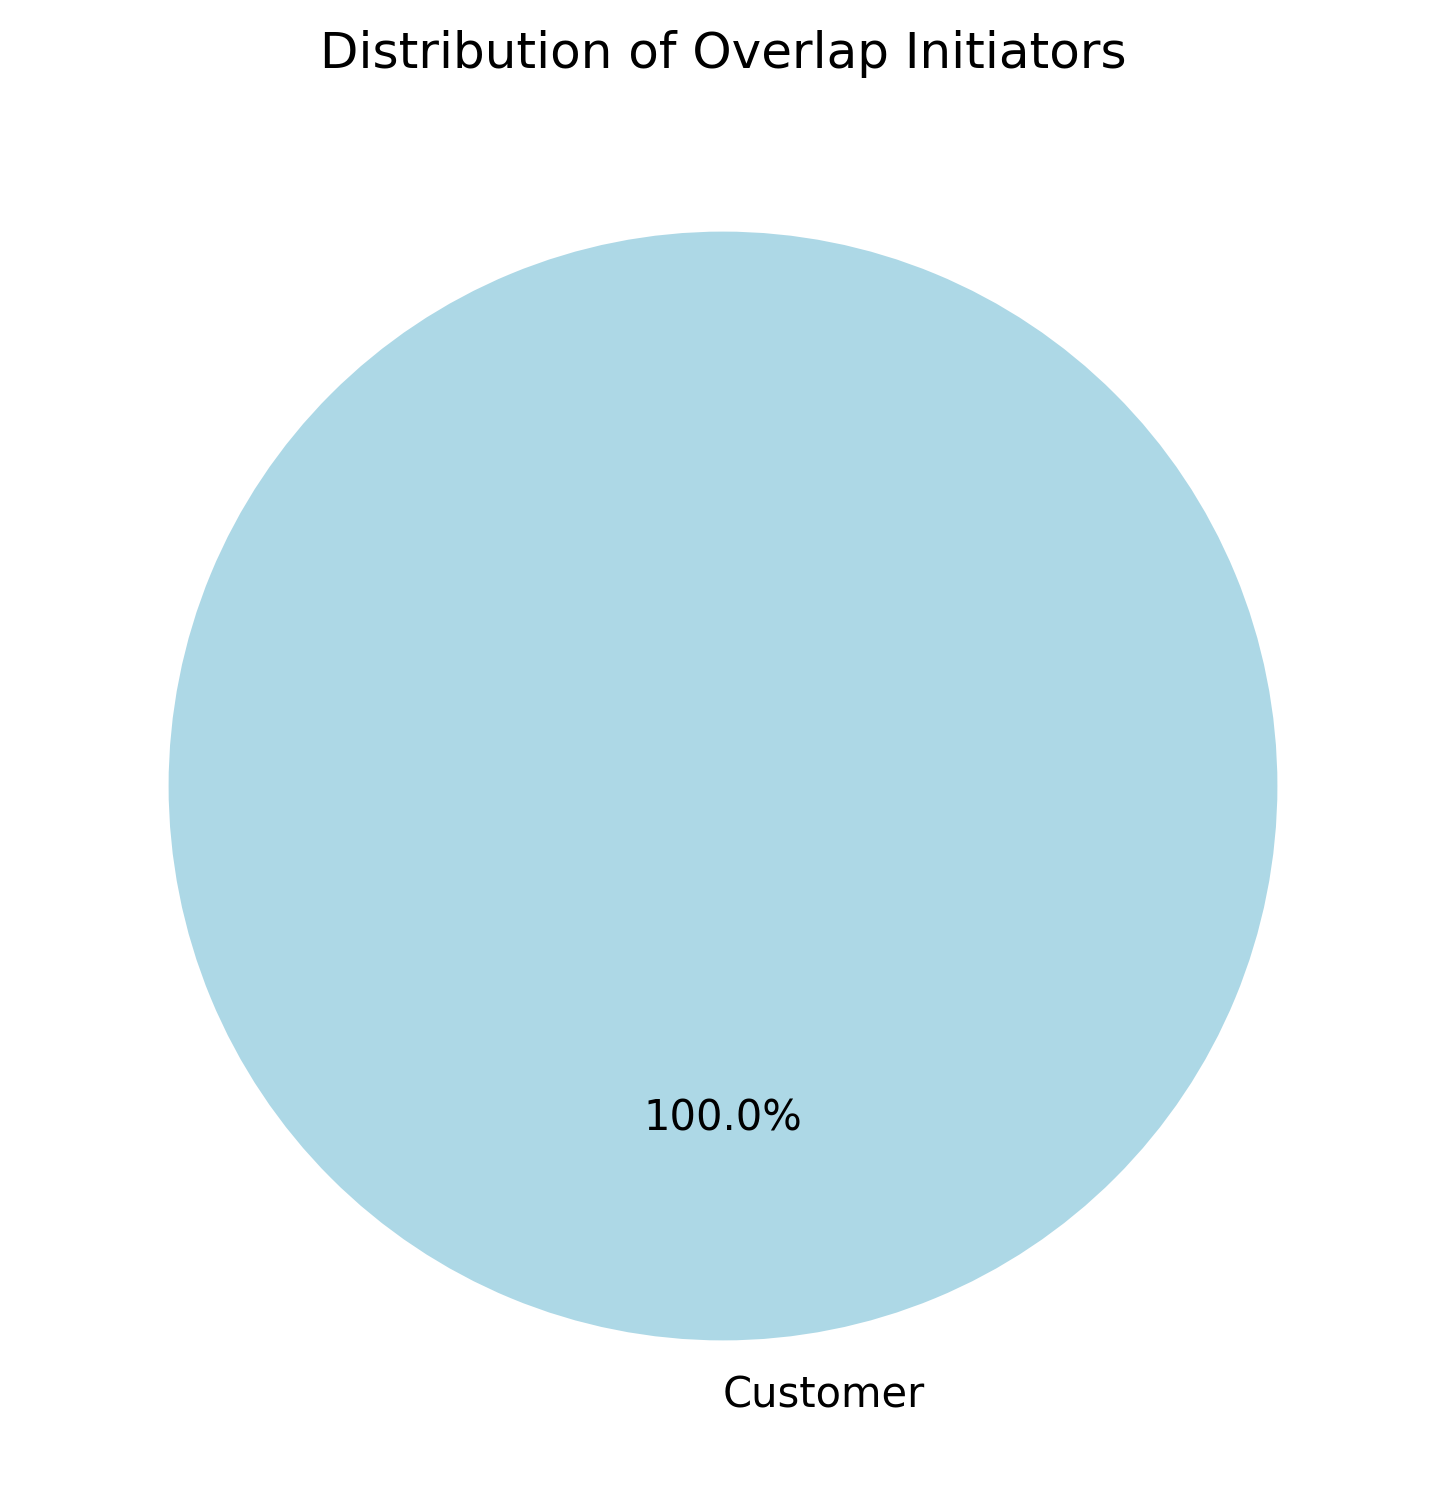

Source data for this figure (header and first rows):
initiator, count
Customer, 1
